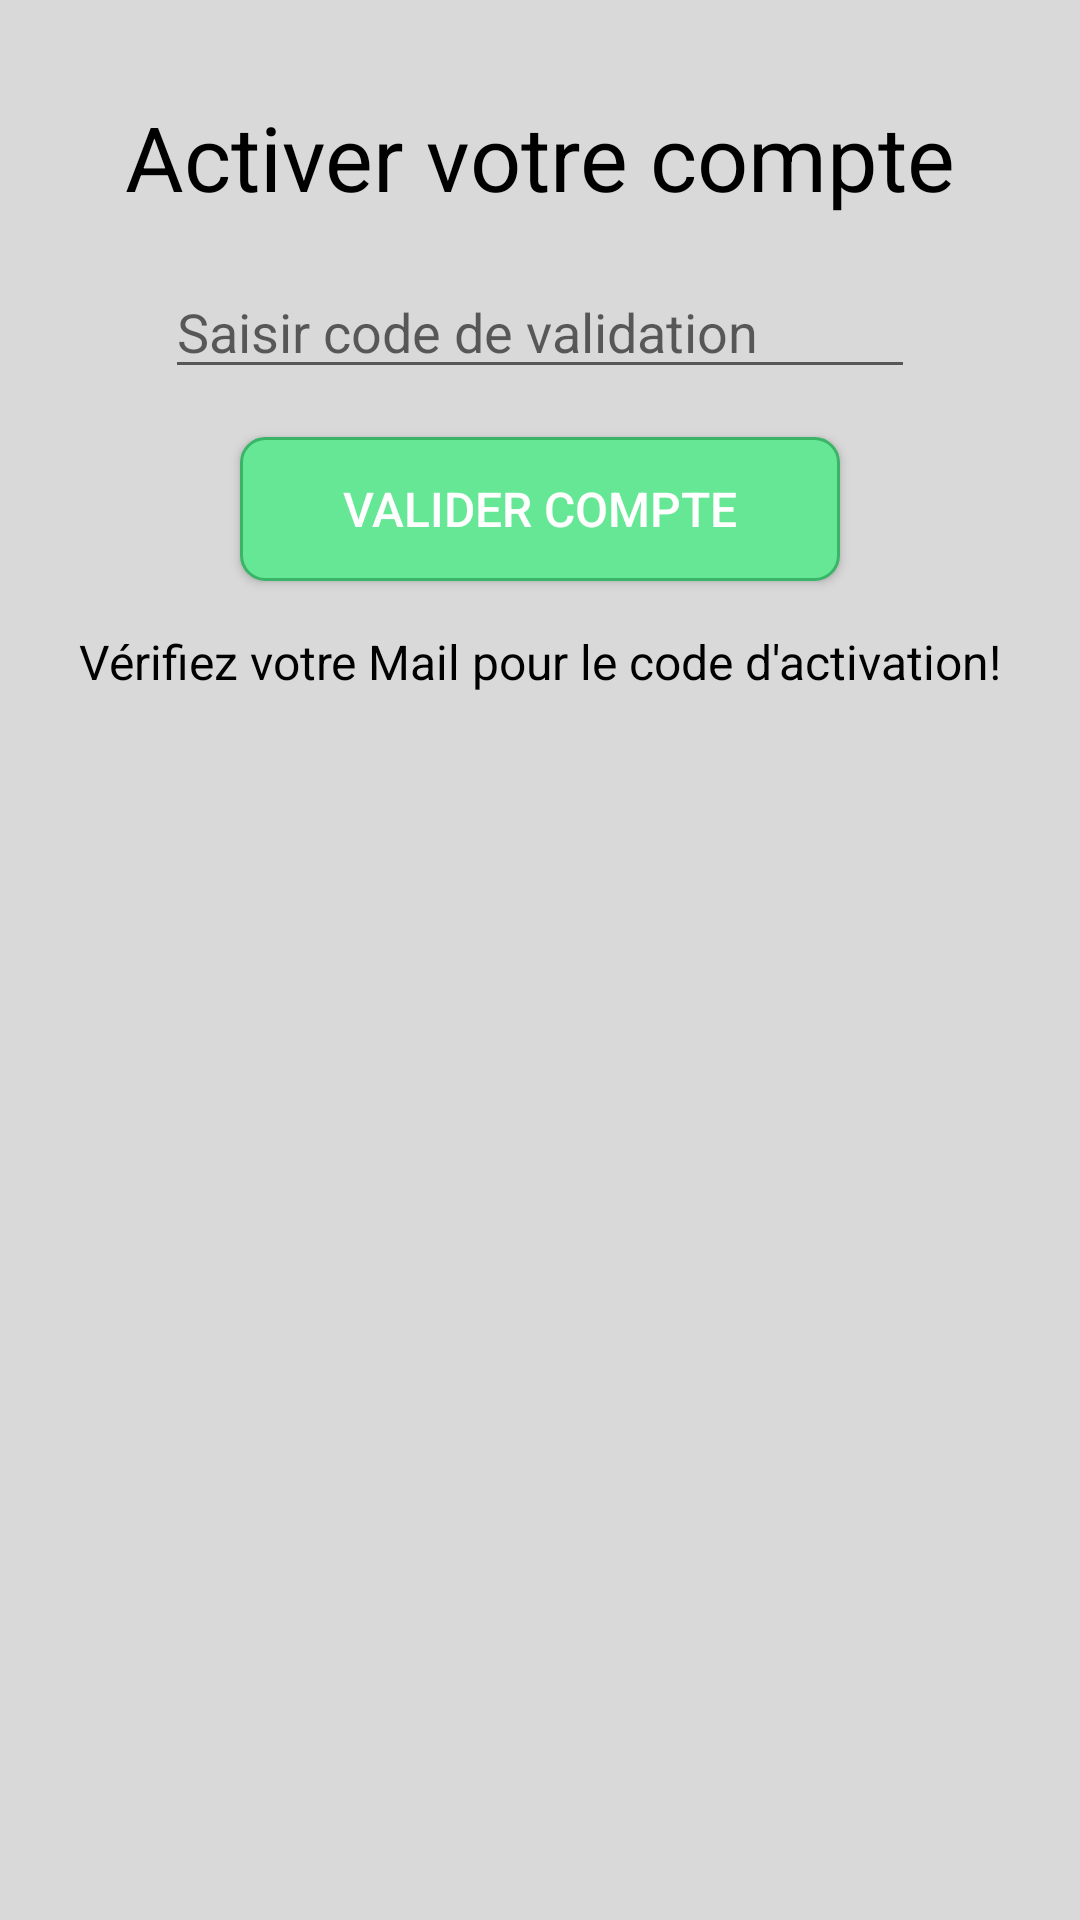

Reconstruct the res/layout file that produces this screen, plus the resources it refers to.
<!-- AndroidManifest.xml: application theme AppTheme -->
<!-- res/layout/fragment_fragment1.xml -->
<?xml version="1.0" encoding="utf-8"?>
<androidx.constraintlayout.widget.ConstraintLayout xmlns:android="http://schemas.android.com/apk/res/android"
    android:layout_width="match_parent"
    xmlns:app="http://schemas.android.com/apk/res-auto"
    android:layout_height="match_parent"
    android:background="@color/rouge_sang"  >

    
    <TextView
        android:id="@+id/tv_title"
        android:layout_width="wrap_content"
        android:layout_height="wrap_content"
        android:text="Activer votre compte"
        android:textSize="30sp"
        android:textColor="@color/black"
        android:layout_marginTop="32dp"
        app:layout_constraintTop_toTopOf="parent"
        app:layout_constraintStart_toStartOf="parent"
        app:layout_constraintEnd_toEndOf="parent" />

    <EditText
        android:id="@+id/code_validation"
        android:layout_width="250dp"
        android:layout_height="wrap_content"
        android:inputType="text"
        android:hint="Saisir code de validation"
        android:layout_marginTop="16dp"
        app:layout_constraintTop_toBottomOf="@+id/tv_title"
        app:layout_constraintStart_toStartOf="parent"
        app:layout_constraintEnd_toEndOf="parent" />

    <Button
        android:id="@+id/btn_valider_compte"
        android:layout_width="200dp"
        android:layout_height="wrap_content"
        android:text="Valider compte"
        android:layout_marginTop="16dp"
        android:background="@drawable/button_background"
    android:textColor="@android:color/white"
    android:textSize="16sp"
    app:layout_constraintTop_toBottomOf="@+id/code_validation"
    app:layout_constraintStart_toStartOf="parent"
    app:layout_constraintEnd_toEndOf="parent" />


    
    <TextView
        android:layout_width="wrap_content"
        android:layout_height="wrap_content"
        android:text="Vérifiez votre Mail pour le code d'activation!"
        android:textSize="16sp"
        android:textColor="@color/black"
        android:layout_marginTop="16dp"
        app:layout_constraintTop_toBottomOf="@+id/btn_valider_compte"
        app:layout_constraintStart_toStartOf="parent"
        app:layout_constraintEnd_toEndOf="parent" />

</androidx.constraintlayout.widget.ConstraintLayout>
<!-- resources referenced by this layout -->
<resources>
  <color name="black">#FF000000</color>
  <color name="rouge_sang">#D9D9D9</color>
  <!-- drawable button_background (drawable) -->
  <?xml version="1.0" encoding="utf-8"?>
  <selector xmlns:android="http://schemas.android.com/apk/res/android">
  <item android:state_pressed="true">
      <shape android:shape="rectangle">
          <solid android:color="#66E795" />
          <corners android:radius="8dp" />
      </shape>
  </item>
  <item android:state_focused="true">
      <shape android:shape="rectangle">
          <solid android:color="#66E795" />
          <corners android:radius="8dp" />
      </shape>
  </item>
  <item>
      <shape android:shape="rectangle">
          <solid android:color="#66E795" />
          <corners android:radius="8dp" />
          <stroke
              android:width="1dp"
              android:color="#3AB567" />
      </shape>
  </item>
  </selector>
  <style name="AppTheme" parent="Theme.AppCompat.Light.NoActionBar">
      
      <item name="colorPrimary">@color/colorPrimary</item>
      <item name="colorPrimaryDark">@color/colorPrimaryDark</item>
      <item name="colorAccent">@color/colorAccent</item>
  </style>
  <color name="colorPrimary">#6200EE</color>
  <color name="colorPrimaryDark">#3700B3</color>
  <color name="colorAccent">#03DAC5</color>
</resources>
